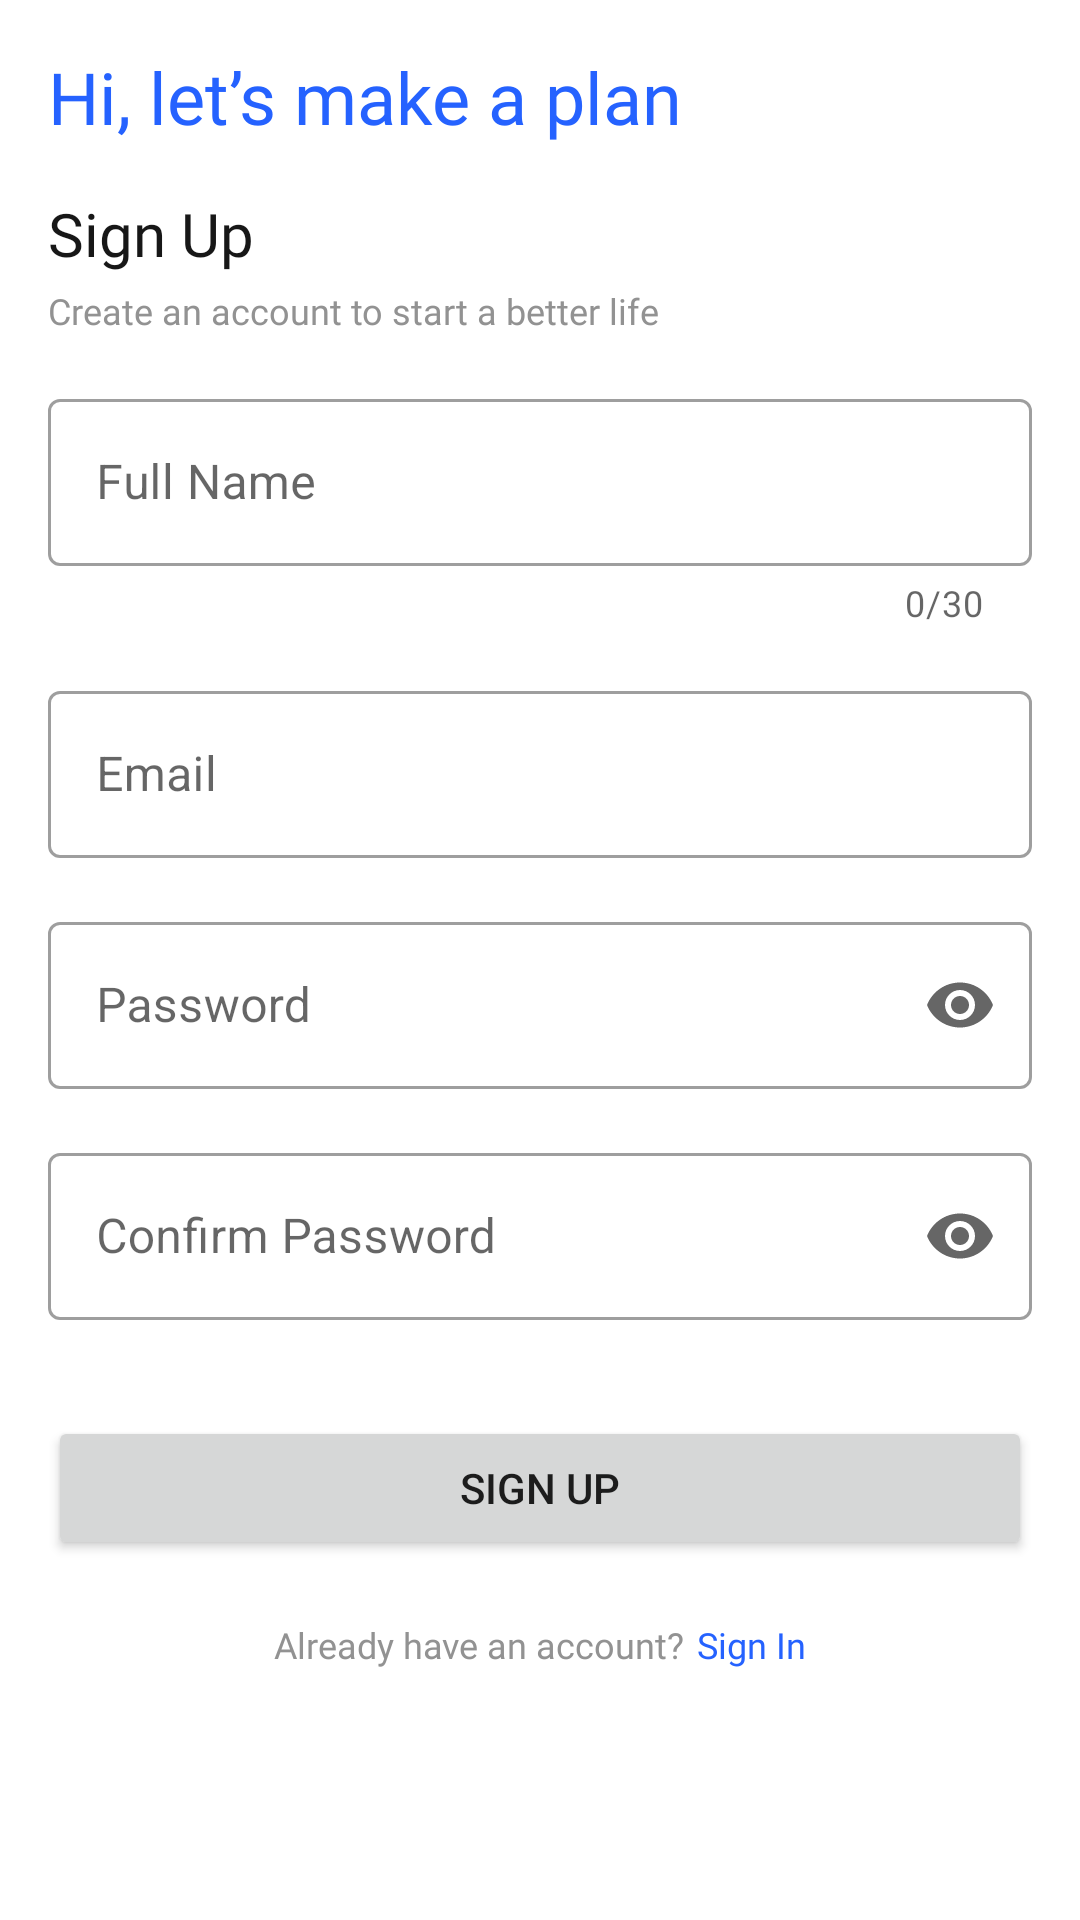

Produce the Android XML layout that renders to this screen, including the resource entries it uses.
<!-- AndroidManifest.xml: application theme Theme.FinanKu -->
<!-- res/layout/activity_sign_up.xml -->
<?xml version="1.0" encoding="utf-8"?>
<androidx.constraintlayout.widget.ConstraintLayout xmlns:android="http://schemas.android.com/apk/res/android"
    xmlns:app="http://schemas.android.com/apk/res-auto"
    xmlns:tools="http://schemas.android.com/tools"
    android:layout_width="match_parent"
    android:layout_height="match_parent"
    android:padding="@dimen/small_to_normal"
    tools:context=".ui.SignUpActivity">

    <com.google.android.material.textview.MaterialTextView
        android:id="@+id/tv_greeting_sign_up"
        android:layout_width="match_parent"
        android:layout_height="wrap_content"
        android:text="@string/greeting_sign_up"
        android:textAppearance="@style/TextTitle"
        app:layout_constraintTop_toTopOf="parent" />

    <com.google.android.material.textview.MaterialTextView
        android:id="@+id/tv_title_sign_up"
        android:layout_width="match_parent"
        android:layout_height="wrap_content"
        android:layout_marginTop="@dimen/small_to_normal"
        android:text="@string/title_sign_up"
        android:textAppearance="@style/TextSecondTitle"
        app:layout_constraintTop_toBottomOf="@id/tv_greeting_sign_up" />

    <com.google.android.material.textview.MaterialTextView
        android:id="@+id/tv_description_sign_up"
        android:layout_width="match_parent"
        android:layout_height="wrap_content"
        android:layout_marginTop="@dimen/very_small"
        android:text="@string/description_sign_up"
        android:textAppearance="@style/TextSubtitle"
        app:layout_constraintTop_toBottomOf="@id/tv_title_sign_up" />

    <com.google.android.material.textfield.TextInputLayout
        android:id="@+id/til_sign_up_full_name"
        style="@style/EditText"
        android:layout_width="match_parent"
        android:layout_height="wrap_content"
        android:layout_marginTop="@dimen/small_to_normal"
        android:hint="@string/full_name_input"
        app:counterEnabled="true"
        app:counterMaxLength="30"
        app:layout_constraintTop_toBottomOf="@id/tv_description_sign_up">

        <com.google.android.material.textfield.TextInputEditText
            android:id="@+id/et_sign_up_full_name"
            android:layout_width="match_parent"
            android:layout_height="wrap_content"
            android:inputType="textPersonName"
            android:maxLength="30" />

    </com.google.android.material.textfield.TextInputLayout>

    <com.google.android.material.textfield.TextInputLayout
        android:id="@+id/til_sign_up_email"
        style="@style/EditText"
        android:layout_width="match_parent"
        android:layout_height="wrap_content"
        android:layout_marginTop="@dimen/small_to_normal"
        android:hint="@string/email_input"
        app:layout_constraintTop_toBottomOf="@id/til_sign_up_full_name">

        <com.google.android.material.textfield.TextInputEditText
            android:id="@+id/et_sign_up_email"
            android:layout_width="match_parent"
            android:layout_height="wrap_content"
            android:inputType="textEmailAddress" />

    </com.google.android.material.textfield.TextInputLayout>

    <com.google.android.material.textfield.TextInputLayout
        android:id="@+id/til_sign_up_password"
        style="@style/EditText"
        android:layout_width="match_parent"
        android:layout_height="wrap_content"
        android:layout_marginTop="@dimen/small_to_normal"
        android:hint="@string/password_input"
        app:endIconMode="password_toggle"
        app:layout_constraintTop_toBottomOf="@id/til_sign_up_email">

        <com.google.android.material.textfield.TextInputEditText
            android:id="@+id/et_sign_up_password"
            android:layout_width="match_parent"
            android:layout_height="wrap_content"
            android:inputType="textPassword" />
    </com.google.android.material.textfield.TextInputLayout>

    <com.google.android.material.textfield.TextInputLayout
        android:id="@+id/til_sign_up_confirm_password"
        style="@style/EditText"
        android:layout_width="match_parent"
        android:layout_height="wrap_content"
        android:layout_marginTop="@dimen/small_to_normal"
        android:hint="@string/confirm_password_input"
        app:endIconMode="password_toggle"
        app:layout_constraintTop_toBottomOf="@id/til_sign_up_password">

        <com.google.android.material.textfield.TextInputEditText
            android:id="@+id/et_sign_up_confirm_password"
            android:layout_width="match_parent"
            android:layout_height="wrap_content"
            android:inputType="textPassword" />
    </com.google.android.material.textfield.TextInputLayout>

    <Button
        android:id="@+id/btn_sign_up"
        style="@style/ButtonTheme"
        android:layout_width="match_parent"
        android:layout_height="wrap_content"
        android:layout_marginTop="@dimen/large_to_huge"
        android:text="@string/sign_up"
        app:layout_constraintTop_toBottomOf="@id/til_sign_up_confirm_password" />

    <androidx.constraintlayout.widget.ConstraintLayout
        android:layout_width="wrap_content"
        android:layout_height="wrap_content"
        android:layout_marginTop="@dimen/normal"
        app:layout_constraintEnd_toEndOf="parent"
        app:layout_constraintStart_toStartOf="parent"
        app:layout_constraintTop_toBottomOf="@id/btn_sign_up">

        <com.google.android.material.textview.MaterialTextView
            android:id="@+id/tv_description_to_sign_up"
            android:layout_width="wrap_content"
            android:layout_height="wrap_content"
            android:text="@string/already_have_an_account"
            android:textAppearance="@style/TextSubtitle"
            android:textSize="@dimen/text_normal"
            app:layout_constraintStart_toStartOf="parent"
            app:layout_constraintTop_toTopOf="parent" />

        <com.google.android.material.textview.MaterialTextView
            android:id="@+id/tv_to_sign_in"
            android:layout_width="wrap_content"
            android:layout_height="wrap_content"
            android:layout_marginStart="@dimen/very_small"
            android:fontFamily="@font/poppins_regular"
            android:text="@string/sign_in"
            android:textColor="@color/blue"
            android:textSize="@dimen/text_normal"
            app:layout_constraintBottom_toBottomOf="@+id/tv_description_to_sign_up"
            app:layout_constraintEnd_toEndOf="parent"
            app:layout_constraintStart_toEndOf="@+id/tv_description_to_sign_up"
            app:layout_constraintTop_toTopOf="@+id/tv_description_to_sign_up" />
    </androidx.constraintlayout.widget.ConstraintLayout>

</androidx.constraintlayout.widget.ConstraintLayout>
<!-- resources referenced by this layout -->
<resources>
  <color name="blue">#2562FF</color>
  <dimen name="large_to_huge">32dp</dimen>
  <dimen name="normal">20dp</dimen>
  <dimen name="small_to_normal">16dp</dimen>
  <dimen name="text_normal">12sp</dimen>
  <dimen name="very_small">4dp</dimen>
  <string name="already_have_an_account">Already have an account?</string>
  <string name="confirm_password_input">Confirm Password</string>
  <string name="description_sign_up">Create an account to start a better life</string>
  <string name="email_input">Email</string>
  <string name="full_name_input">Full Name</string>
  <string name="greeting_sign_up">Hi, let’s make a plan</string>
  <string name="password_input">Password</string>
  <string name="sign_in">Sign In</string>
  <string name="sign_up">Sign Up</string>
  <string name="title_sign_up">Sign Up</string>
  <style name="ButtonTheme">
          <item name="android:paddingTop">@dimen/small</item>
          <item name="android:paddingBottom">@dimen/small</item>
      </style>
  <style name="EditText" parent="Widget.MaterialComponents.TextInputLayout.OutlinedBox">
          <item name="boxStrokeErrorColor">@color/red</item>
          <item name="helperTextTextColor">@color/red</item>
      </style>
  <style name="TextSecondTitle">
          <item name="fontFamily">@font/poppins_medium</item>
          <item name="android:textSize">@dimen/text_large</item>
          <item name="android:textColor">@color/black</item>
      </style>
  <style name="TextSubtitle">
          <item name="fontFamily">@font/poppins_light</item>
          <item name="android:textSize">@dimen/text_normal</item>
          <item name="android:textColor">@color/gray</item>
      </style>
  <style name="TextTitle">
          <item name="fontFamily">@font/poppins_bold</item>
          <item name="android:textSize">@dimen/text_huge</item>
          <item name="android:textColor">@color/blue</item>
      </style>
  <style name="Theme.FinanKu" parent="Theme.MaterialComponents.Light.NoActionBar">
          
          <item name="colorPrimary">@color/blue</item>
          <item name="colorPrimaryVariant">@color/blue</item>
          <item name="colorOnPrimary">@color/white</item>
          
          <item name="colorSecondary">@color/yellow</item>
          <item name="colorSecondaryVariant">@color/yellow</item>
          <item name="colorOnSecondary">@color/black</item>
          
          <item name="android:statusBarColor" tools:targetApi="l">?attr/colorPrimaryVariant</item>
          
      </style>
  <dimen name="small">12dp</dimen>
  <color name="red">#F8470F</color>
  <dimen name="text_large">20sp</dimen>
  <color name="black">#171717</color>
  <color name="gray">#929292</color>
  <dimen name="text_huge">24sp</dimen>
  <color name="white">#FFFFFF</color>
  <color name="yellow">#FFC700</color>
</resources>
